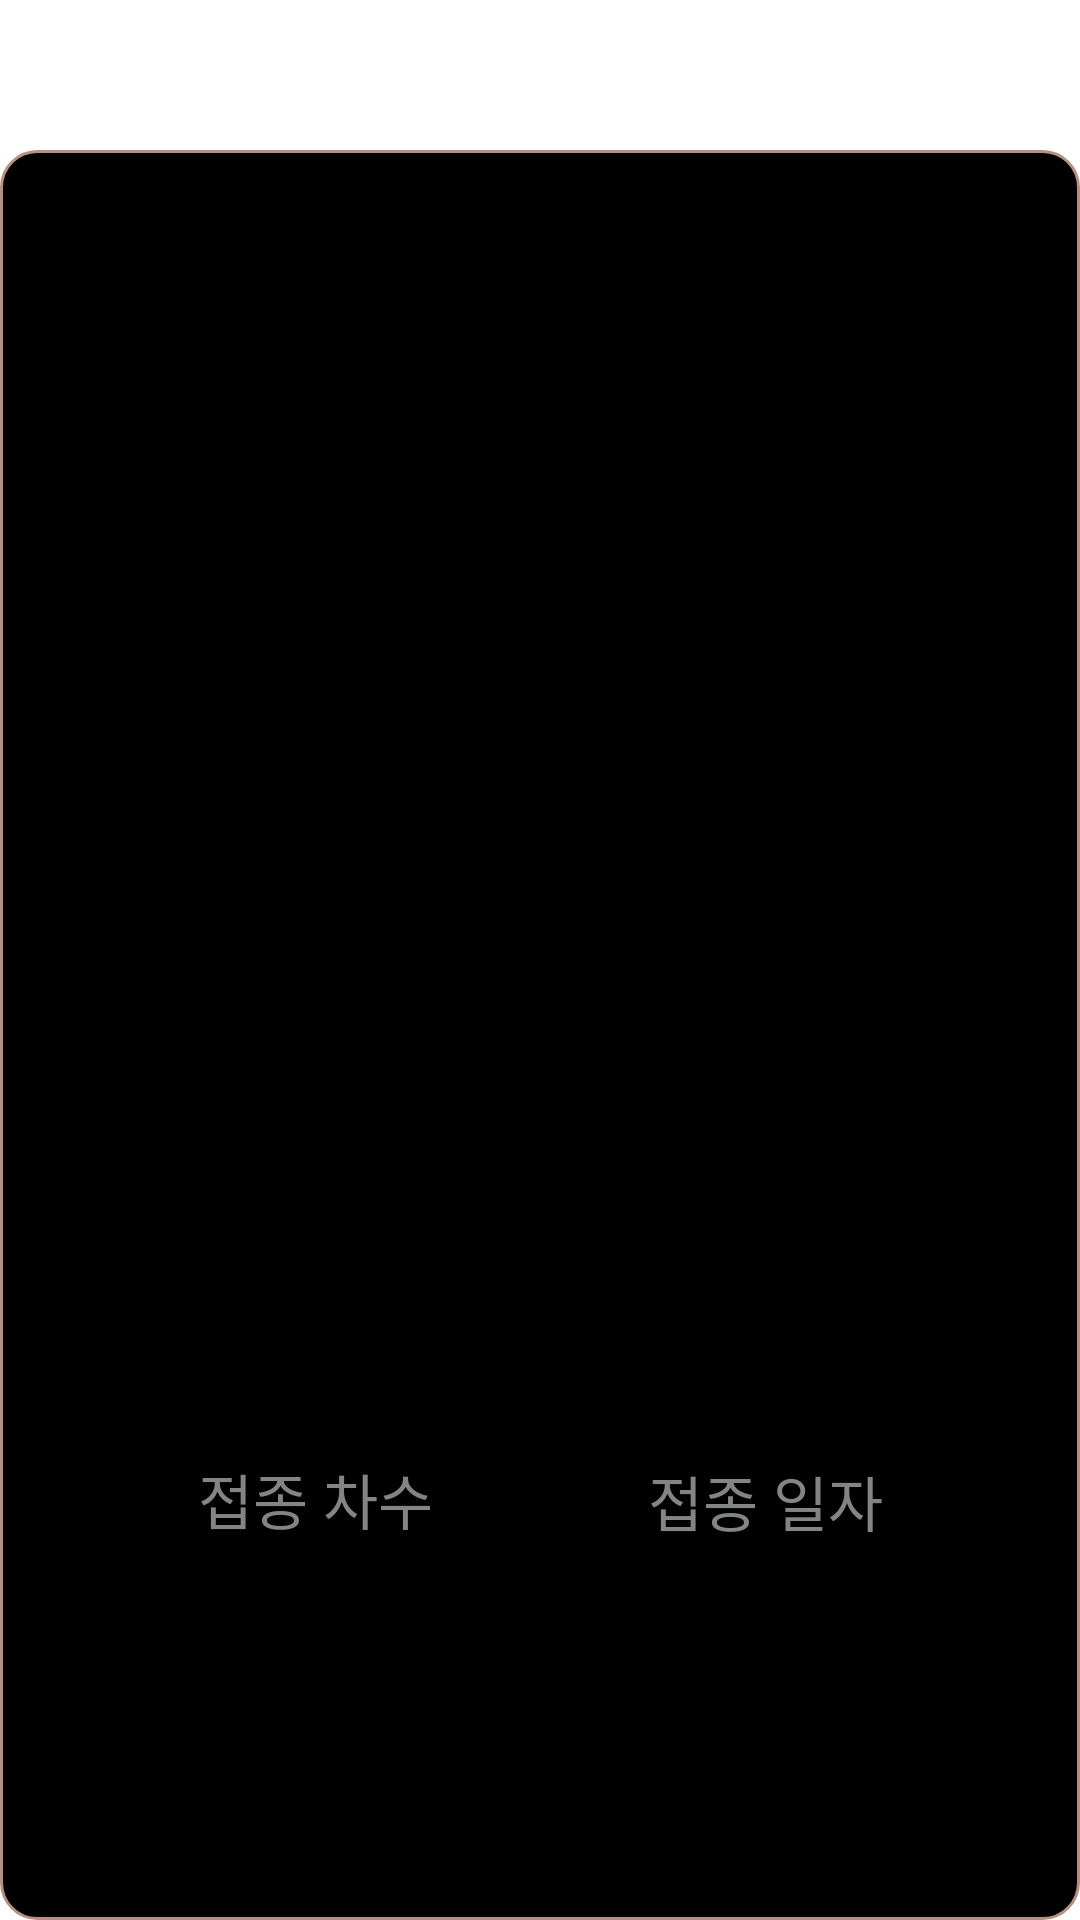

Android layout source for this screen:
<!-- AndroidManifest.xml: application theme Theme.CvPass -->
<!-- res/layout/activity_nfc_entry.xml -->
<?xml version="1.0" encoding="utf-8"?>
<LinearLayout xmlns:android="http://schemas.android.com/apk/res/android"
    xmlns:app="http://schemas.android.com/apk/res-auto"
    xmlns:tools="http://schemas.android.com/tools"
    android:layout_width="match_parent"
    android:layout_height="match_parent"
    android:background="@color/white"
    android:orientation="vertical"
    tools:context=".NfcEntryActivity">


    <LinearLayout
        android:id="@+id/change"
        android:layout_width="match_parent"
        android:layout_height="wrap_content"
        android:gravity="right"
        android:orientation="horizontal">

        <ImageButton
            android:id="@+id/changebutton"
            android:layout_width="50dp"
            android:layout_height="50dp"
            android:src="@drawable/ic_baseline_cached_24"
            android:background="@android:color/transparent"
            android:text="Button" />

    </LinearLayout>

    <LinearLayout
        android:id="@+id/user_mode"
        android:layout_width="match_parent"
        android:layout_height="match_parent"
        android:orientation="vertical"
        android:gravity="center"
        tools:visibility="visible">

        <LinearLayout
            android:id="@+id/doc"
            android:layout_width="match_parent"
            android:layout_height="match_parent"
            android:background="@drawable/pass_id"
            android:gravity="bottom"
            android:orientation="vertical">

            <LinearLayout
                android:id="@+id/user_info_group"
                android:layout_width="300dp"
                android:layout_height="wrap_content"
                android:gravity="center"
                android:layout_gravity="center"
                android:orientation="horizontal"
                android:layout_marginBottom="95dp"
                >

                <LinearLayout
                    android:id="@+id/count_va"
                    android:layout_width="match_parent"
                    android:layout_height="wrap_content"
                    android:layout_weight="1"
                    android:orientation="vertical">

                    <TextView
                        android:id="@+id/va_title"
                        android:layout_width="match_parent"
                        android:layout_height="wrap_content"
                        android:gravity="center"
                        android:textSize="20sp"
                        android:layout_marginBottom="10dp"
                        android:textColor="#838484"
                        android:text="접종 차수" />

                    <TextView
                        android:id="@+id/va_count"
                        android:layout_width="match_parent"
                        android:layout_height="wrap_content"
                        android:gravity="center"
                        android:textColor="@color/black"
                        android:text="2차 접종" />
                </LinearLayout>

                <LinearLayout
                    android:id="@+id/user_check_day_group"
                    android:layout_width="match_parent"
                    android:layout_height="wrap_content"
                    android:layout_weight="1"
                    android:orientation="vertical">

                    <TextView
                        android:id="@+id/user_check_day_title"
                        android:layout_width="match_parent"
                        android:layout_height="wrap_content"
                        android:gravity="center"
                        android:textSize="20sp"
                        android:textColor="#838484"
                        android:layout_marginBottom="10dp"
                        android:text="접종 일자" />

                    <TextView
                        android:id="@+id/user_check_day"
                        android:layout_width="match_parent"
                        android:layout_height="wrap_content"
                        android:gravity="center"
                        android:textColor="@color/black"
                        android:text="2021.11.23" />
                </LinearLayout>
            </LinearLayout>

        </LinearLayout>
    </LinearLayout>

    <LinearLayout
        android:id="@+id/shop_mode"
        android:layout_width="match_parent"
        android:layout_height="match_parent"
        android:background="@drawable/cv_check_lay"
        android:orientation="vertical"
        tools:visibility="gone">

        <LinearLayout
            android:id="@+id/shop_title"
            android:layout_width="match_parent"
            android:layout_height="wrap_content"
            android:layout_marginBottom="100dp"
            android:orientation="vertical">


            <TextView
                android:id="@+id/shop_tag_title"
                android:layout_width="match_parent"
                android:layout_height="wrap_content"
                android:layout_marginTop="20dp"
                android:gravity="center"
                android:text="사업자 태그 기록"
                android:textColor="@color/white"
                android:textSize="30sp" />

            <View
                android:id="@+id/shop_title_under_line"
                android:layout_width="match_parent"
                android:layout_height="2px"
                android:layout_marginTop="5dp"
                android:background="@color/white" />

        </LinearLayout>

        <ImageView
            android:id="@+id/nfc_tag_img"
            android:layout_width="300dp"
            android:layout_height="300dp"
            android:layout_gravity="center"
            android:src="@drawable/ic_baseline_nfc_24" />

        <TextView
            android:id="@+id/tag_info"
            android:layout_width="match_parent"
            android:layout_height="wrap_content"
            android:layout_marginTop="30dp"
            android:gravity="center"
            android:text="태그에 핸드폰을 접촉 시켜주세요."
            android:textColor="@color/white"
            android:textSize="25sp" />

    </LinearLayout>


</LinearLayout>
<!-- resources referenced by this layout -->
<resources>
  <!-- drawable cv_check_lay: png bitmap (drawable-v24, 110006 bytes) -->
  <!-- drawable pass_id (drawable) -->
  <?xml version="1.0" encoding="utf-8"?>
  <shape xmlns:android="http://schemas.android.com/apk/res/android"
      android:padding="10dp"
      android:shape="rectangle"
      >
      <solid android:color="@color/black"/>
      <corners
          android:bottomLeftRadius="12dp"
          android:bottomRightRadius="12dp"
          android:topLeftRadius="12dp"
          android:topRightRadius="12dp"
          />
      <stroke
          android:width="1dp"
          android:color="#b6907f"
          />
  
  </shape>
  <style name="Theme.CvPass" parent="android:Theme.Material.Light.NoActionBar">
          <item name="android:windowBackground">@color/window_background_light</item>
      </style>
  <color name="window_background_light">#FFFAF9FF</color>
  <!-- not gathered from this repository: default colours our renderer supplied (Android Studio template values) -->
  <color name="black">#FF000000</color>
  <color name="white">#FFFFFFFF</color>
</resources>
